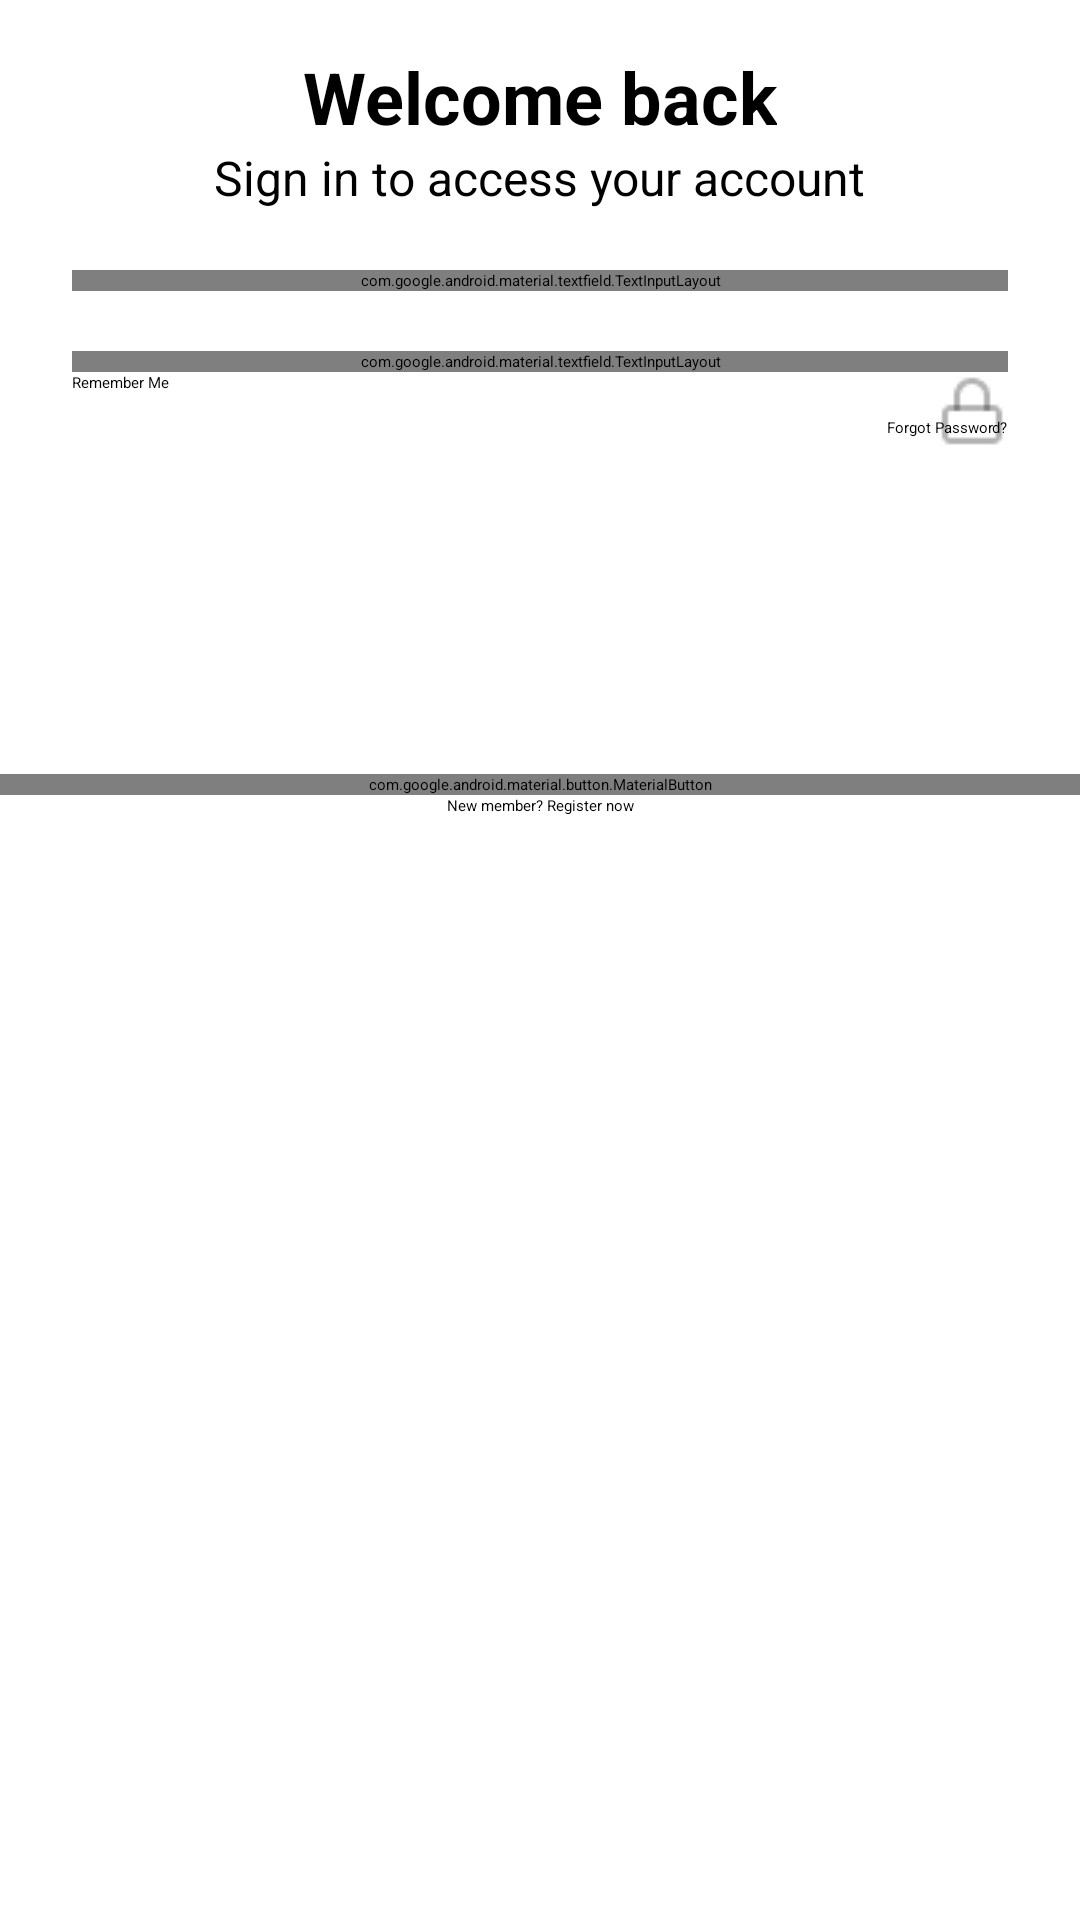

Android layout source for this screen:
<!-- AndroidManifest.xml: application theme Theme.Group3 -->
<!-- res/layout/fragment_login.xml -->
<?xml version="1.0" encoding="utf-8"?>
<androidx.constraintlayout.widget.ConstraintLayout
    xmlns:android="http://schemas.android.com/apk/res/android"
    xmlns:app="http://schemas.android.com/apk/res-auto"
    android:layout_width="match_parent"
    android:layout_height="match_parent"
    android:background="@color/white">

    <ImageView
        android:id="@+id/topImage"
        android:layout_width="wrap_content"
        android:layout_height="wrap_content"
        android:layout_marginTop="16dp"
        android:layout_marginBottom="0dp"
        android:scaleType="fitCenter"
        android:src="@drawable/sign_in"
        app:layout_constraintTop_toTopOf="parent"
        app:layout_constraintEnd_toEndOf="parent"
        app:layout_constraintStart_toStartOf="parent" />

    <TextView
        android:id="@+id/welcomeBackText"
        android:layout_width="wrap_content"
        android:layout_height="wrap_content"
        android:text="Welcome back"
        android:textColor="@color/black"
        android:textSize="24sp"
        android:textStyle="bold"
        app:layout_constraintTop_toBottomOf="@id/topImage"
        app:layout_constraintStart_toStartOf="parent"
        app:layout_constraintEnd_toEndOf="parent" />

    <TextView
        android:id="@+id/subText"
        android:layout_width="wrap_content"
        android:layout_height="wrap_content"
        android:text="Sign in to access your account"
        android:textColor="@color/black"
        android:textSize="16sp"
        android:layout_marginTop="0dp"
        app:layout_constraintTop_toBottomOf="@id/welcomeBackText"
        app:layout_constraintStart_toStartOf="parent"
        app:layout_constraintEnd_toEndOf="parent" />


    <com.google.android.material.textfield.TextInputLayout
        android:id="@+id/emailTextInputLayout"
        android:layout_width="0dp"
        android:layout_height="wrap_content"
        android:layout_marginStart="24dp"
        android:layout_marginEnd="24dp"
        android:layout_marginTop="20dp"
        app:layout_constraintStart_toStartOf="parent"
        app:layout_constraintEnd_toEndOf="parent"
        app:layout_constraintTop_toBottomOf="@id/subText">

        <com.google.android.material.textfield.TextInputEditText
            android:id="@+id/emailEditText"
            android:layout_width="match_parent"
            android:layout_height="wrap_content"
            android:hint="Enter your email" />
    </com.google.android.material.textfield.TextInputLayout>

    <ImageView
        android:layout_width="wrap_content"
        android:layout_height="wrap_content"
        android:layout_marginStart="8dp"
        android:layout_marginTop="8dp"
        android:src="@drawable/mail"
        app:layout_constraintEnd_toEndOf="@id/emailTextInputLayout"
        app:layout_constraintTop_toTopOf="@id/emailTextInputLayout" />

    <com.google.android.material.textfield.TextInputLayout
        android:id="@+id/passwordTextInputLayout"
        android:layout_width="0dp"
        android:layout_height="wrap_content"
        android:layout_marginStart="24dp"
        android:layout_marginEnd="24dp"
        android:layout_marginTop="20dp"
        app:layout_constraintStart_toStartOf="parent"
        app:layout_constraintEnd_toEndOf="parent"
        app:layout_constraintTop_toBottomOf="@id/emailTextInputLayout">

        <com.google.android.material.textfield.TextInputEditText
            android:id="@+id/passwordEditText"
            android:layout_width="match_parent"
            android:layout_height="wrap_content"
            android:hint="Enter your password" />
    </com.google.android.material.textfield.TextInputLayout>

    <ImageView
        android:layout_width="wrap_content"
        android:layout_height="wrap_content"
        android:layout_marginStart="8dp"
        android:layout_marginTop="8dp"
        android:src="@drawable/lock"
        app:layout_constraintEnd_toEndOf="@id/emailTextInputLayout"
        app:layout_constraintTop_toTopOf="@id/passwordTextInputLayout" />

    <androidx.appcompat.widget.AppCompatCheckBox
        android:id="@+id/rememberMeCheckBox"
        android:layout_width="wrap_content"
        android:layout_height="wrap_content"
        android:text="Remember Me"
        app:layout_constraintTop_toBottomOf="@id/passwordTextInputLayout"
        app:layout_constraintStart_toStartOf="parent"
        android:layout_marginStart="24dp" />

    <TextView
        android:id="@+id/forgotPasswordTextView"
        android:layout_width="wrap_content"
        android:layout_height="wrap_content"
        android:text="Forgot Password?"
        android:textColor="@color/black"
        app:layout_constraintTop_toBottomOf="@id/passwordTextInputLayout"
        app:layout_constraintEnd_toEndOf="parent"
        android:layout_marginEnd="24dp"
        android:layout_marginTop="15dp" />

    <com.google.android.material.button.MaterialButton
        android:id="@+id/nextButton"
        android:layout_width="0dp"
        android:layout_height="wrap_content"
        android:layout_marginTop="112dp"
        android:layout_marginBottom="24dp"
        android:text="Next"
        android:textAllCaps="false"
        android:textColor="@color/black"
        android:textSize="24dp"
        app:cornerRadius="12dp"
        app:layout_constraintTop_toBottomOf="@id/forgotPasswordTextView"
        app:layout_constraintStart_toStartOf="parent"
        app:layout_constraintEnd_toEndOf="parent" />

    <TextView
        android:id="@+id/registerNowTextView"
        android:layout_width="wrap_content"
        android:layout_height="wrap_content"
        android:text="New member? Register now"
        android:textColor="@color/black"
        android:layout_marginBottom="32dp"
        app:layout_constraintTop_toBottomOf="@id/nextButton"
        app:layout_constraintStart_toStartOf="parent"
        app:layout_constraintEnd_toEndOf="parent" />
</androidx.constraintlayout.widget.ConstraintLayout>
<!-- resources referenced by this layout -->
<resources>
  <!-- drawable lock: jpg bitmap (drawable, 1103 bytes) -->
  <!-- not gathered from this repository: default colours our renderer supplied (Android Studio template values) -->
  <color name="black">#FF000000</color>
  <color name="white">#FFFFFFFF</color>
</resources>
